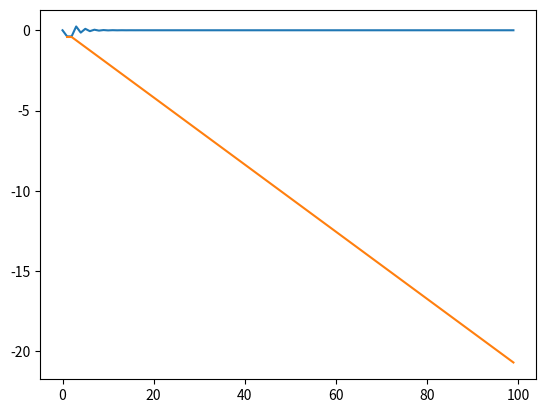

This figure's Python source:
from decimal import *
getcontext().prec = 100
import matplotlib.pyplot as plt

data = []
phi = (1 + Decimal(5).sqrt())/2 
for n in range(0,100):
    phi_n = phi**n
    data.append(phi_n - phi_n.to_integral_value())


plt.plot(data)
plt.show()

plt.plot([abs(datum).log10() for datum in data])
plt.show()
